The GitHub repository jshankarc/A-Smartphone-Assistance-for-Blind-Visually-Impaired-using-Deep-Learning contains a labelled image folder "classification" with 3 categories: center, left, right. Examples follow, each with its label.

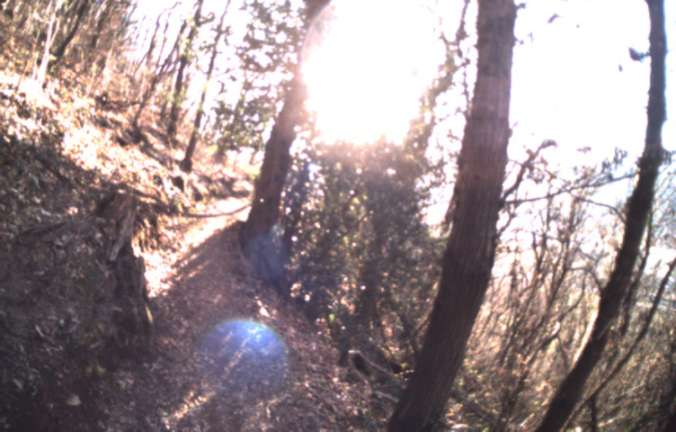
Label: center

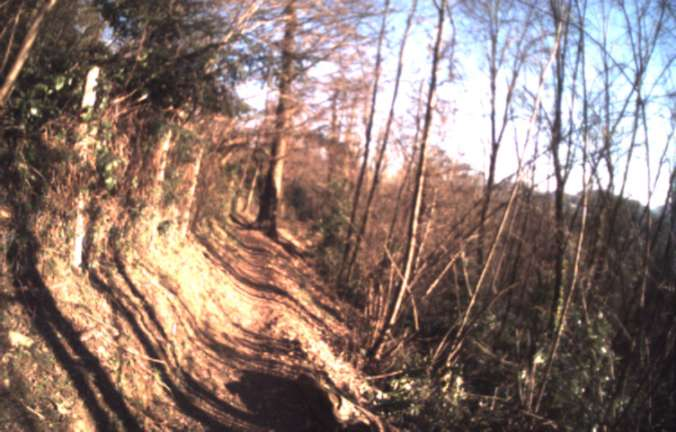
Label: center

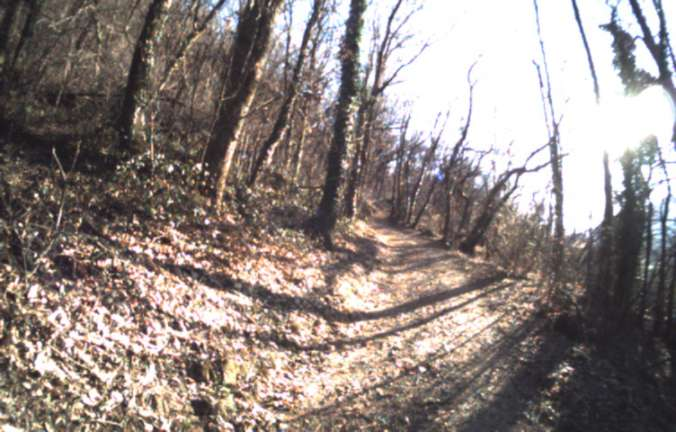
Label: left

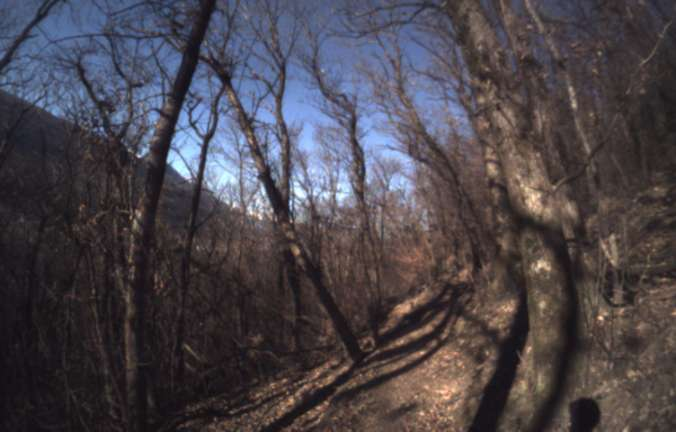
Label: left

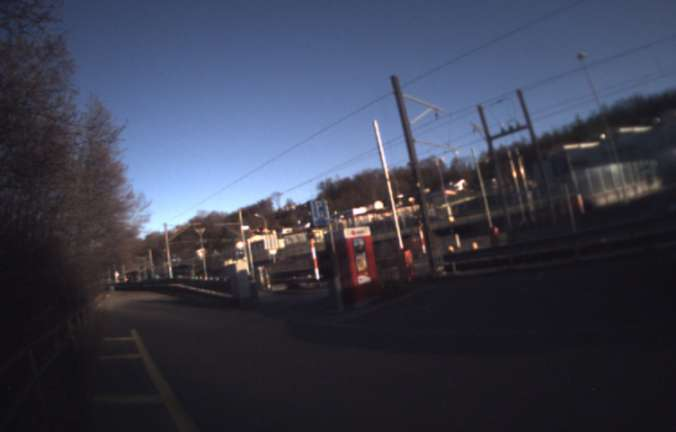
Label: right

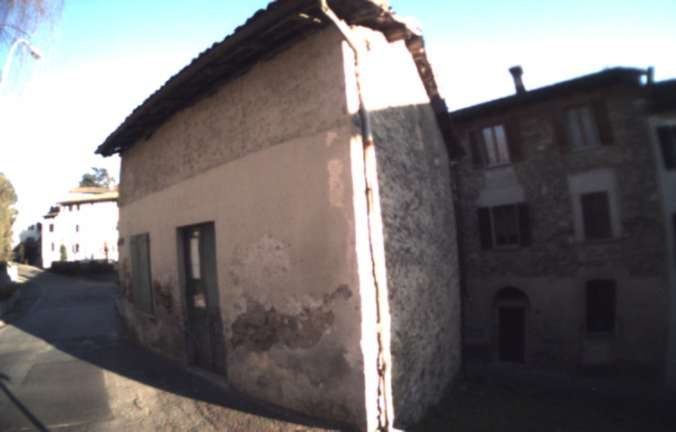
Label: right
